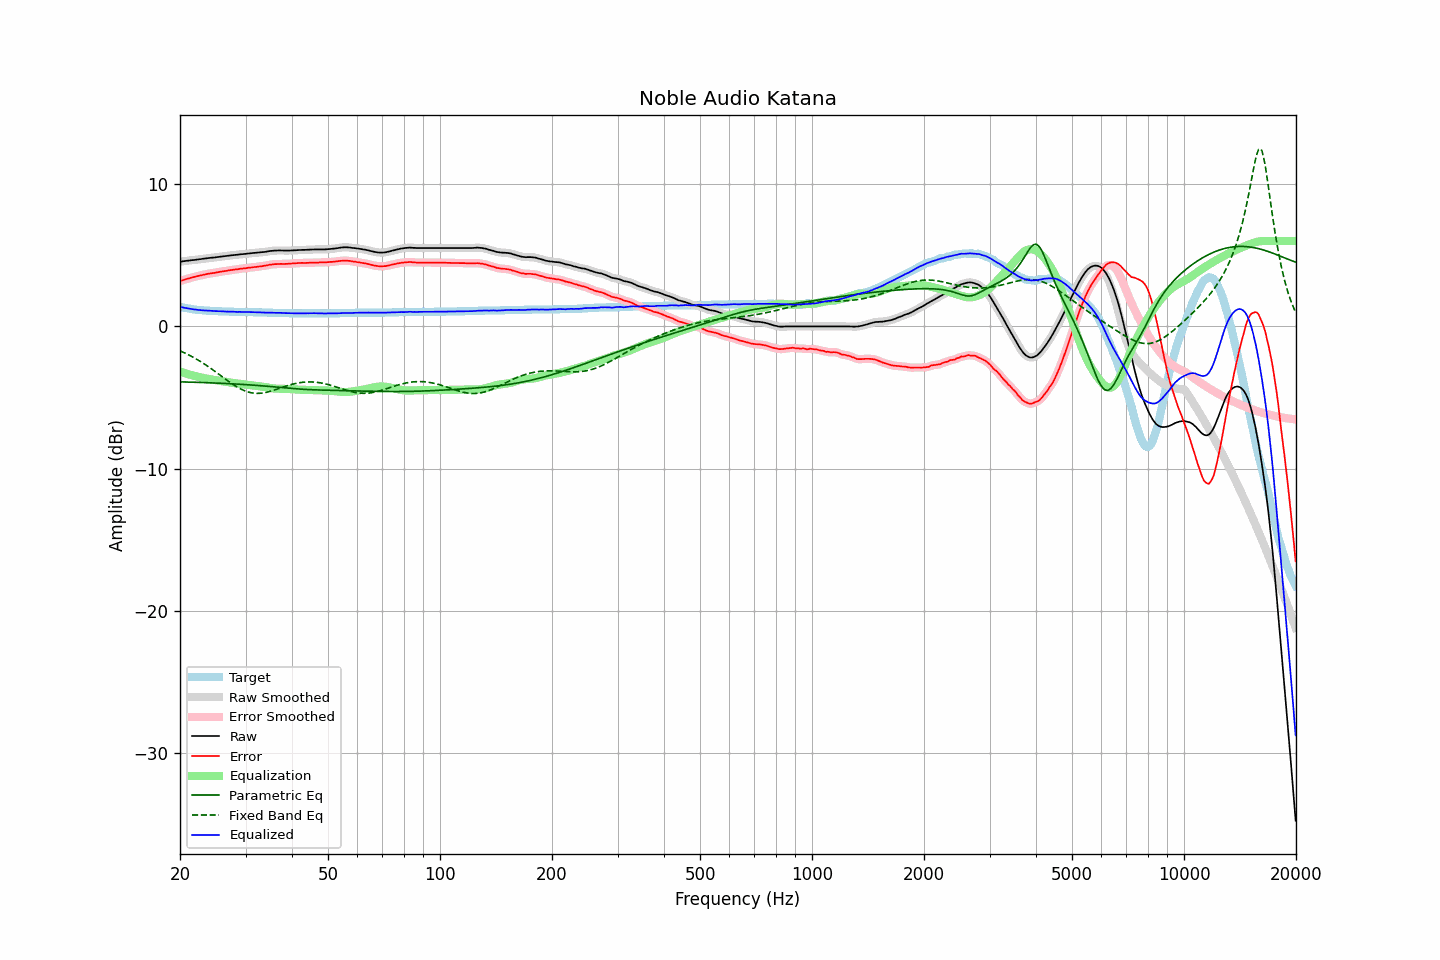

The file beside this chart, header and first rows:
frequency, raw, error, smoothed, error_smoothed, equalization, parametric_eq, fixed_band_eq, equalized_raw, equalized_smoothed, target
20.00, 4.55, 3.18, 4.55, 3.18, -3.18, -3.90, -1.72, 1.37, 1.37, 1.37
20.20, 4.56, 3.22, 4.56, 3.22, -3.22, -3.90, -1.77, 1.34, 1.35, 1.34
20.40, 4.58, 3.26, 4.58, 3.26, -3.25, -3.91, -1.82, 1.33, 1.32, 1.32
20.61, 4.59, 3.29, 4.59, 3.29, -3.29, -3.91, -1.87, 1.30, 1.30, 1.30
20.81, 4.61, 3.33, 4.61, 3.32, -3.33, -3.91, -1.93, 1.28, 1.28, 1.28
21.02, 4.62, 3.36, 4.62, 3.36, -3.36, -3.92, -1.98, 1.26, 1.26, 1.26
21.23, 4.63, 3.39, 4.63, 3.39, -3.39, -3.92, -2.04, 1.24, 1.24, 1.24
21.44, 4.65, 3.43, 4.65, 3.42, -3.42, -3.92, -2.10, 1.23, 1.22, 1.22
21.66, 4.66, 3.46, 4.66, 3.46, -3.45, -3.93, -2.16, 1.21, 1.21, 1.20
21.87, 4.67, 3.48, 4.67, 3.48, -3.48, -3.93, -2.22, 1.19, 1.19, 1.19
22.09, 4.69, 3.52, 4.69, 3.51, -3.51, -3.93, -2.29, 1.18, 1.18, 1.17
22.31, 4.70, 3.54, 4.70, 3.54, -3.54, -3.94, -2.35, 1.16, 1.16, 1.16
22.54, 4.72, 3.57, 4.72, 3.57, -3.57, -3.94, -2.42, 1.15, 1.15, 1.15
22.76, 4.73, 3.59, 4.73, 3.59, -3.59, -3.95, -2.49, 1.14, 1.14, 1.14
22.99, 4.75, 3.62, 4.75, 3.62, -3.62, -3.95, -2.56, 1.13, 1.13, 1.13
23.22, 4.76, 3.64, 4.76, 3.64, -3.64, -3.95, -2.64, 1.12, 1.12, 1.12
23.45, 4.78, 3.67, 4.78, 3.66, -3.66, -3.96, -2.71, 1.12, 1.12, 1.11
23.69, 4.79, 3.69, 4.79, 3.69, -3.68, -3.96, -2.79, 1.11, 1.11, 1.10
23.92, 4.81, 3.71, 4.81, 3.71, -3.70, -3.97, -2.86, 1.11, 1.10, 1.10
24.16, 4.82, 3.73, 4.82, 3.72, -3.72, -3.97, -2.94, 1.10, 1.10, 1.09
24.40, 4.83, 3.74, 4.83, 3.74, -3.74, -3.97, -3.02, 1.09, 1.09, 1.09
24.65, 4.84, 3.76, 4.84, 3.76, -3.76, -3.98, -3.10, 1.08, 1.08, 1.08
24.89, 4.85, 3.77, 4.85, 3.77, -3.78, -3.98, -3.18, 1.07, 1.07, 1.08
25.14, 4.87, 3.80, 4.87, 3.79, -3.80, -3.99, -3.27, 1.07, 1.07, 1.07
25.39, 4.88, 3.82, 4.88, 3.82, -3.82, -3.99, -3.35, 1.07, 1.07, 1.06
25.65, 4.90, 3.84, 4.90, 3.84, -3.83, -4.00, -3.43, 1.07, 1.06, 1.06
25.91, 4.91, 3.86, 4.91, 3.86, -3.85, -4.00, -3.52, 1.06, 1.06, 1.05
26.16, 4.93, 3.88, 4.93, 3.87, -3.87, -4.01, -3.60, 1.06, 1.05, 1.05
26.43, 4.94, 3.89, 4.94, 3.89, -3.89, -4.01, -3.69, 1.05, 1.05, 1.05
26.69, 4.95, 3.91, 4.95, 3.91, -3.91, -4.02, -3.77, 1.04, 1.04, 1.04
26.96, 4.97, 3.93, 4.97, 3.93, -3.93, -4.03, -3.85, 1.04, 1.04, 1.04
27.23, 4.98, 3.95, 4.98, 3.95, -3.95, -4.03, -3.93, 1.03, 1.04, 1.03
27.50, 5.00, 3.97, 5.00, 3.96, -3.96, -4.04, -4.01, 1.04, 1.04, 1.03
27.77, 5.01, 3.98, 5.01, 3.98, -3.98, -4.04, -4.08, 1.03, 1.03, 1.03
28.05, 5.02, 4.00, 5.02, 3.99, -3.99, -4.05, -4.16, 1.03, 1.03, 1.02
28.33, 5.03, 4.01, 5.03, 4.01, -4.01, -4.06, -4.23, 1.02, 1.02, 1.02
28.62, 5.04, 4.02, 5.04, 4.02, -4.02, -4.06, -4.30, 1.01, 1.02, 1.02
28.90, 5.06, 4.05, 5.06, 4.04, -4.04, -4.07, -4.36, 1.02, 1.02, 1.01
29.19, 5.07, 4.06, 5.07, 4.06, -4.05, -4.08, -4.42, 1.02, 1.02, 1.01
29.48, 5.08, 4.07, 5.08, 4.07, -4.07, -4.08, -4.47, 1.01, 1.01, 1.01
29.78, 5.09, 4.08, 5.09, 4.08, -4.08, -4.09, -4.52, 1.01, 1.01, 1.01
30.08, 5.10, 4.09, 5.10, 4.09, -4.10, -4.10, -4.56, 1.00, 1.01, 1.01
30.38, 5.12, 4.12, 5.12, 4.11, -4.11, -4.10, -4.60, 1.01, 1.01, 1.00
30.68, 5.13, 4.13, 5.13, 4.13, -4.12, -4.11, -4.63, 1.01, 1.01, 1.00
30.99, 5.14, 4.14, 5.14, 4.14, -4.14, -4.12, -4.66, 1.00, 1.00, 1.00
31.30, 5.15, 4.15, 5.15, 4.15, -4.15, -4.13, -4.68, 1.00, 1.00, 1.00
31.61, 5.16, 4.17, 5.16, 4.16, -4.16, -4.14, -4.70, 1.00, 1.00, 0.99
31.93, 5.17, 4.18, 5.17, 4.18, -4.18, -4.14, -4.71, 0.99, 0.99, 0.99
32.24, 5.18, 4.19, 5.18, 4.19, -4.19, -4.15, -4.71, 0.99, 0.99, 0.99
32.57, 5.19, 4.21, 5.19, 4.20, -4.20, -4.16, -4.71, 0.99, 0.99, 0.98
32.89, 5.20, 4.22, 5.20, 4.22, -4.22, -4.17, -4.70, 0.98, 0.98, 0.98
33.22, 5.21, 4.23, 5.21, 4.23, -4.24, -4.18, -4.69, 0.97, 0.98, 0.98
33.55, 5.23, 4.26, 5.23, 4.25, -4.25, -4.19, -4.68, 0.98, 0.97, 0.97
33.89, 5.24, 4.27, 5.24, 4.27, -4.27, -4.20, -4.65, 0.97, 0.97, 0.97
34.23, 5.26, 4.29, 5.26, 4.29, -4.29, -4.21, -4.63, 0.97, 0.97, 0.97
34.57, 5.28, 4.32, 5.28, 4.31, -4.31, -4.22, -4.60, 0.97, 0.97, 0.96
34.92, 5.30, 4.34, 5.30, 4.33, -4.33, -4.23, -4.57, 0.97, 0.97, 0.96
35.27, 5.31, 4.35, 5.31, 4.35, -4.35, -4.24, -4.54, 0.96, 0.96, 0.96
35.62, 5.32, 4.37, 5.32, 4.36, -4.36, -4.25, -4.50, 0.96, 0.96, 0.95
35.97, 5.33, 4.38, 5.33, 4.37, -4.37, -4.26, -4.47, 0.96, 0.96, 0.95
... 635 more rows
